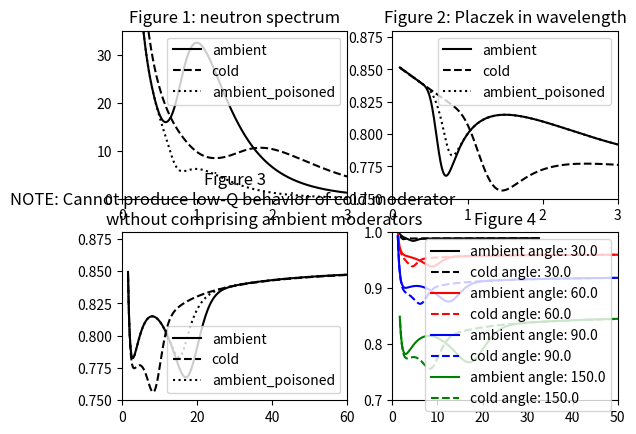

Write the Python code that produced this figure.
#!/usr/bin/env python
from __future__ import (absolute_import, division, print_function)
import collections
import numpy as np
import matplotlib.pyplot as plt
from scipy.constants import m_n, physical_constants, Planck, Boltzmann, angstrom, Avogadro

angle_conv = np.pi / 180.


#-------------------------------------------------------------------------------------#
# Moderator function
def delta(lam, lam_1, lam_2):
    return 1. / (1. + np.exp((lam - lam_1) / lam_2))

# Howells function


def phi_m(lam, phi_max, phi_epi, lam_t, a, lam_1, lam_2):
    return phi_max * (lam_t**4. / lam**5.) * np.exp(-(lam_t / lam)**2.)


def phi_e(lam, phi_max, phi_epi, lam_t, a, lam_1, lam_2):
    return phi_epi * delta(lam, lam_1, lam_2) / (lam**(1 + 2 * a))


def calc_HowellsFunction(lam, *args):
    return phi_m(lam, *args) + phi_e(lam, *args)


# Howells function 1st derivative
def phi_m_1st_der(lam, phi_max, phi_epi, lam_t, a, lam_1, lam_2):
    args = [phi_max, phi_epi, lam_t, a, lam_1, lam_2]
    return (2 * (lam_t / lam)**2. - 5.) * (phi_m(lam, *args) / lam)


def phi_m_2nd_der(lam, phi_max, phi_epi, lam_t, a, lam_1, lam_2):
    args = [phi_max, phi_epi, lam_t, a, lam_1, lam_2]
    term1 = 30. - 26. * (lam_t / lam)**2. + 4. * ((lam_t / lam)**4.)
    term2 = (phi_m(lam, *args) / (lam**2.))
    return term1 * term2


def phi_e_1st_der(lam, phi_max, phi_epi, lam_t, a, lam_1, lam_2):
    return -(1 + 2 * a) / lam * phi_e(lam, phi_max,
                                      phi_epi, lam_t, a, lam_1, lam_2)


def phi_e_2nd_der(lam, phi_max, phi_epi, lam_t, a, lam_1, lam_2):
    numerator = ((1 + 2 * a) * (2 + 2 * a)) * phi_e(lam,
                                                    phi_max, phi_epi, lam_t, a, lam_1, lam_2)
    denominator = (lam * lam)
    return numerator / denominator


def calc_HowellsFunction1stDer(lam, *args):
    return phi_m_1st_der(lam, *args) + phi_e_1st_der(lam, *args)

#-------------------------------------------------------------------------------------#
# Placzek self function (NOTE: needs some of the moderator functions above)


def placzek_self(
        lam,
        phi_max,
        phi_epi,
        lam_t,
        a,
        lam_1,
        lam_2,
        angle=150,
        M=14,
        T=77,
        R=0.1,
        plot_type='full'):
    neutron_mass = m_n / \
        physical_constants['atomic mass unit-kilogram relationship'][0]

    def F1(lam, lamd=1.44):
        numerator = (-lam / lamd) * np.exp(-lam / lamd)
        denominator = 1. - np.exp(-lam / lamd)
        return numerator / denominator

    def F2(lam, lamd=1.44):
        return ((lam / lamd) - 2.) * F1(lam, lamd)

    def f1(lam, *args):
        return lam * (phi_m_1st_der(lam, *args) + phi_e_1st_der(lam,
                                                                *args)) / (phi_m(lam, *args) + phi_e(lam, *args))

    def f2(lam, *args):
        return lam**2. * (phi_m_2nd_der(lam,
                                        *args) + phi_e_2nd_der(lam,
                                                               *args)) / (phi_m(lam,
                                                                                *args) + phi_e(lam,
                                                                                               *args))

    def D(R, lam, *args):
        term1 = (1. + R)**-2.
        term2 = F2(lam)
        term3 = (9. * R + 3.) * F1(lam)
        term4 = R * R * f2(lam, *args)
        term5 = R * (9. * R + 1.) * f1(lam, *args)
        term6 = 2. * R * F1(lam) * f1(lam, *args)
        term7 = (1. + 5. * R + 16. * R * R)
        total = 0.5 * term1 * (term2 + term3 + term4 + term5 + term6 + term7)
        return total

    def E(lam):
        return (Planck**2. / (2. * m_n)) * (1. / (angstrom * lam)**2.)

    args = [phi_max, phi_epi, lam_t, a, lam_1, lam_2]

    sin_theta = np.sin(angle * angle_conv)
    sin_theta_by_2 = np.sin(angle * angle_conv / 2.)
    cos_theta = np.cos(angle * angle_conv)

    term1 = 2 * (neutron_mass / M) * (1. + R)**-1.
    term2 = (F1(lam) + R * f1(lam, *args) + (2. + 3. * R)) * \
        sin_theta_by_2 * sin_theta_by_2
    term3 = 0.5 * (neutron_mass / (M)) * (Boltzmann * T) / E(lam)
    term4 = (cos_theta + (4. * D(R, lam, *args)
                          * sin_theta_by_2 * sin_theta_by_2))

    if plot_type == '1-t2':
        total = 1. - term2
    if plot_type == '1-t1*t2':
        total = 1. - term1 * term2
    if plot_type == '1+t4':
        total = 1. + term3 * term4
    if plot_type == '1+t3*t4':
        total = 1. + term3 * term4
    if plot_type == '1-t1*t2+t3*t4' or plot_type == 'full':
        total = 1. - term1 * term2 + term3 * term4

    return total

#-------------------------------------------------------------------------------------#
# Plots of Howells in 1984


def plot_moderators(x, incident_spectrums, ax, lines=['k-', 'k--', 'k:']):
    for i, key in enumerate(incident_spectrums):
        y = calc_HowellsFunction(x, *incident_spectrums[key])
        ax.plot(x, y, lines[i])
    ax.legend(list(incident_spectrums.keys()), loc='best')
    ax.set_ylim([0., 35.])
    ax.set_xlim([0., 3.])
    ax.set_title("Figure 1: neutron spectrum")
    return


def plot_moderators_ratio_f_prime_over_f(
    x, incident_spectrums, ax, lines=[
        'k-', 'k--', 'k:']):
    for i, key in enumerate(incident_spectrums):
        f = calc_HowellsFunction(x, *incident_spectrums[key])
        fprime = calc_HowellsFunction1stDer(x, *incident_spectrums[key])
        ax.plot(x, fprime / f, lines[i])
    ax.legend(list(incident_spectrums.keys()), loc='best')
    ax.set_title("Figure f'/f")
    return


def plot_placzek_wavelength(x, incident_spectrums, ax,
                            angle=150., M=14, T=77, R=0.1,
                            lines=['k-', 'k--', 'k:']):
    for i, key in enumerate(incident_spectrums):
        args = incident_spectrums[key] + [angle, M, T, R]
        y = placzek_self(x, *args)
        ax.plot(x, y, lines[i])
    ax.legend(list(incident_spectrums.keys()), loc='best')
    ax.set_ylim([0.75, 0.88])
    ax.set_xlim([0., 3.])
    #locs, labs = plt.yticks()
    #plt.yticks([0.85, 0.80])
    ax.set_title('Figure 2: Placzek in wavelength')
    return


def ConvertLambdaToQ(lam, angle):
    sin_theta_by_2 = np.sin(angle * angle_conv / 2.)
    q = (4. * np.pi / lam) * sin_theta_by_2
    return q


def plot_placzek_momentum_transfer(x, incident_spectrums, ax, 
                                   angle=150., M=14, T=77, R=0.1, color='k',
                                   plot_type='full', lines=['-', '--', ':']):
    for i, moderator in enumerate(incident_spectrums):
        args = incident_spectrums[moderator] + [angle, M, T, R]
        y = placzek_self(x, *args, plot_type=plot_type)
        q = ConvertLambdaToQ(x, angle)
        ax.plot(q, y, color + lines[i])
    return

#-------------------------------------------------------------------------------------#
# Main code


if '__main__' == __name__:
    '''
    Reproducing the results of the paper:

    W. S. Howells
    "On the choice of moderator for a liquids diffractometer on a pulsed neutron source."
    Nuclear Instruments and Methods in Physics Research, 223, 1984, pp 141-146
    '''

    # Table 1: Moderator parameters
    # NOTE: have scaled phi_max and phi_epi to get the correct scale (here,
    # have multiplied by 1e-2) in Fig. 1

    incident_spectrums = collections.OrderedDict()
    # moderator_type              phi_max  phi_epi  lam_t  a      lam_1
    # lam_2
    incident_spectrums['ambient'] = [
        63.24, 7.86, 1.58, 0.099, 0.67143, 0.06075]
    incident_spectrums['cold'] = [38.38, 10.29, 2.97, 0.089, 1.32870, 0.14735]
    incident_spectrums['ambient_poisoned'] = [
        12.00, 7.86, 1.58, 0.099, 0.67143, 0.06075]

    # Create wavelength vector for lamda min to lambda max
    lam_lo = 0.1
    lam_hi = 7.4
    x = np.linspace(lam_lo, lam_hi, 1000)

    fig, ax = plt.subplots(2, 2)
    # Figure 1
    plot_moderators(x, incident_spectrums, ax[0, 0])
    #plot_moderators_ratio_f_prime_over_f(x, incident_spectrums, ax[0, 1])

    # Figure 2
    plot_placzek_wavelength(x, incident_spectrums, ax[0, 1])

    # Figure 3
    plot_placzek_momentum_transfer(x, incident_spectrums, ax[1, 0], angle=150.)
    ax[1, 0].set_xlim([0.0, 60.])
    ax[1, 0].set_ylim([0.75, .88])
    #locs, labs = plt.yticks()
    #plt.yticks([0.85, 0.80])
    ax[1, 0].legend(list(incident_spectrums.keys()))
    ax[1, 0].set_title('Figure 3\nNOTE: Cannot produce low-Q behavior of cold moderator \n \
               without comprising ambient moderators')

    # Drop the ambient poisoned moderator not used in Figure 4
    incident_spectrums.pop('ambient_poisoned', None)

    colors = ['k', 'r', 'b', 'g']
    # for plot_type in ['1-t2', '1-t1*t2', '1+t4', '1+t3*t4', '1-t1*t2+t3*t4']:
    for plot_type in ['1-t1*t2+t3*t4']:
        for i, angle in enumerate([30., 60., 90., 150.]):
            plot_placzek_momentum_transfer(x, incident_spectrums, ax[1, 1],
                                           plot_type=plot_type,
                                           angle=angle, color=colors[i])

        labels = list()
        for angle in [30., 60., 90., 150.]:
            labels = labels + [m + ' angle: ' +
                               str(angle) for m in incident_spectrums]
        ax[1, 1].legend(labels, loc='best')
        ax[1, 1].set_xlim([0.0, 50.])
        ax[1, 1].set_ylim([0.7, 1.0])
        ax[1, 1].set_title('Figure 4')

        '''
        plt.figtext(0.65, 0.86, ' 30 deg', size='large')
        plt.figtext(0.70, 0.80, ' 60 deg', size='large')
        plt.figtext(0.75, 0.70, ' 90 deg', size='large')
        plt.figtext(0.80, 0.50, '150 deg', size='large')
        '''

    plt.show()
